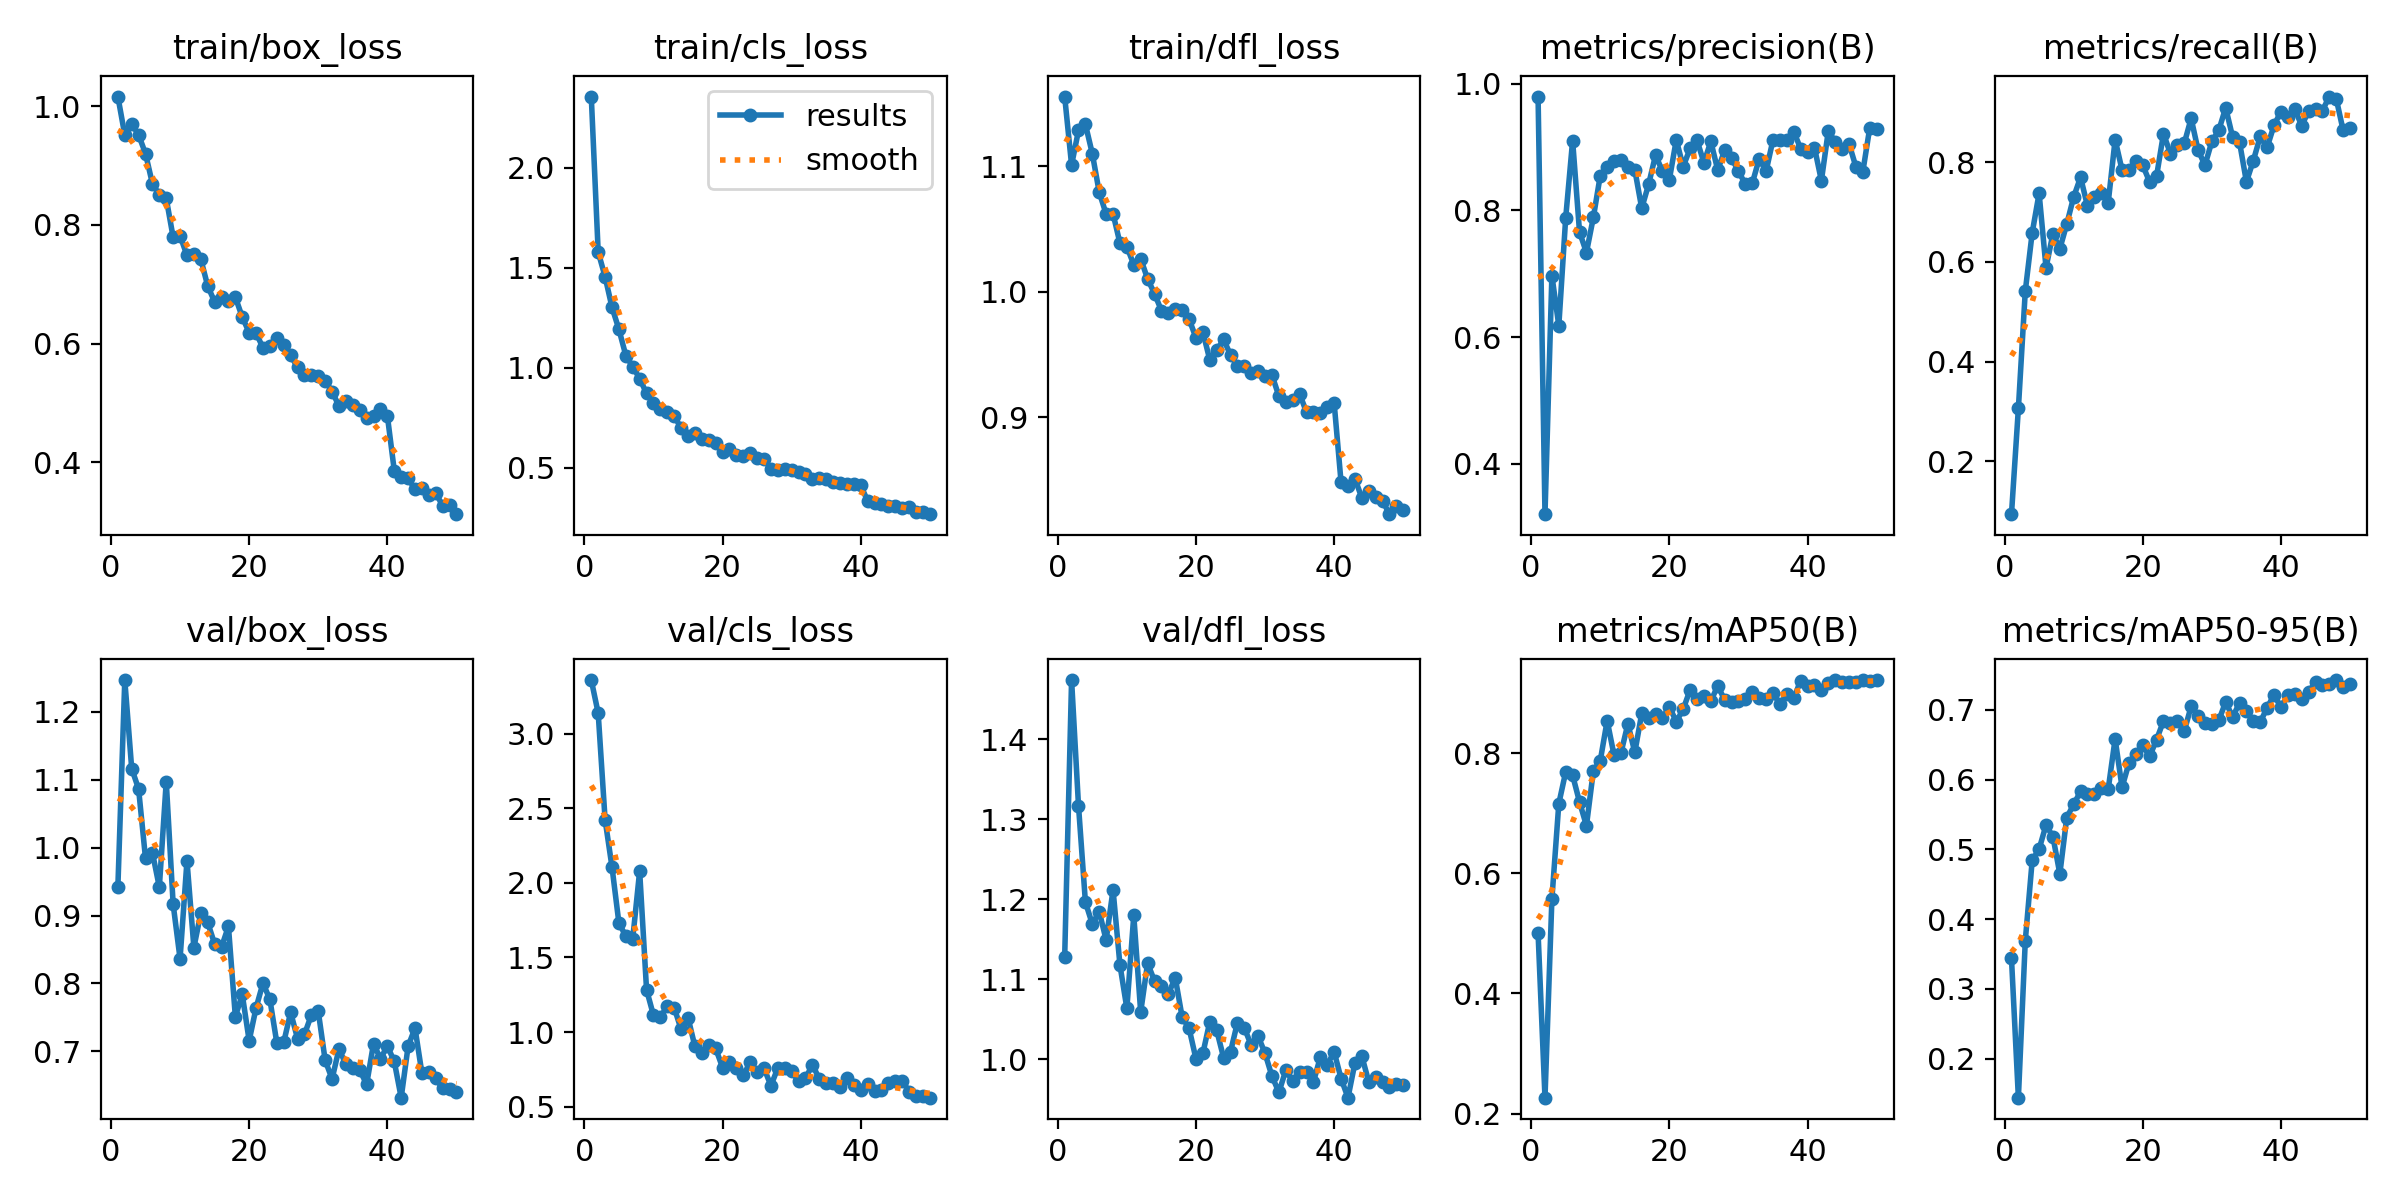

Values plotted in this chart, from the file beside it:
epoch, train/box_loss, train/cls_loss, train/dfl_loss, metrics/precision(B), metrics/recall(B), metrics/mAP50(B), metrics/mAP50-95(B), val/box_loss, val/cls_loss, val/dfl_loss, lr/pg0, lr/pg1, lr/pg2
1, 1.016, 2.356, 1.155, 0.9798, 0.09426, 0.5006, 0.3438, 0.942, 3.359, 1.128, 0.0004672, 0.0004672, 0.0004672
2, 0.9514, 1.578, 1.101, 0.3204, 0.3065, 0.2265, 0.1441, 1.247, 3.137, 1.474, 0.0009248, 0.0009248, 0.0009248
3, 0.9701, 1.455, 1.128, 0.6973, 0.5417, 0.5572, 0.3692, 1.116, 2.423, 1.317, 0.001364, 0.001364, 0.001364
4, 0.9516, 1.302, 1.133, 0.618, 0.6585, 0.716, 0.4842, 1.086, 2.106, 1.196, 0.001344, 0.001344, 0.001344
5, 0.9199, 1.192, 1.11, 0.7886, 0.7376, 0.769, 0.5003, 0.9841, 1.73, 1.169, 0.001316, 0.001316, 0.001316
6, 0.8693, 1.06, 1.079, 0.9103, 0.5883, 0.7632, 0.5349, 0.9925, 1.643, 1.185, 0.001288, 0.001288, 0.001288
7, 0.8506, 1.005, 1.062, 0.7659, 0.6566, 0.7189, 0.5181, 0.9418, 1.626, 1.149, 0.001259, 0.001259, 0.001259
8, 0.8446, 0.9456, 1.062, 0.7336, 0.6263, 0.6794, 0.4648, 1.097, 2.079, 1.212, 0.001231, 0.001231, 0.001231
9, 0.7791, 0.8709, 1.039, 0.789, 0.6758, 0.7706, 0.5456, 0.9165, 1.284, 1.118, 0.001203, 0.001203, 0.001203
10, 0.7817, 0.8239, 1.036, 0.855, 0.7303, 0.7877, 0.5644, 0.8363, 1.112, 1.064, 0.001174, 0.001174, 0.001174
11, 0.7486, 0.7948, 1.022, 0.8691, 0.7697, 0.8543, 0.583, 0.9806, 1.099, 1.18, 0.001146, 0.001146, 0.001146
12, 0.7514, 0.7801, 1.026, 0.8786, 0.7121, 0.7965, 0.579, 0.8529, 1.175, 1.059, 0.001118, 0.001118, 0.001118
13, 0.7425, 0.7592, 1.01, 0.8797, 0.7297, 0.8007, 0.5795, 0.9035, 1.164, 1.12, 0.001089, 0.001089, 0.001089
14, 0.6971, 0.6966, 0.9984, 0.868, 0.7373, 0.8491, 0.5875, 0.8897, 1.018, 1.098, 0.001061, 0.001061, 0.001061
15, 0.6705, 0.6588, 0.9849, 0.8642, 0.7188, 0.8015, 0.5863, 0.8582, 1.096, 1.091, 0.001033, 0.001033, 0.001033
16, 0.6787, 0.6714, 0.9827, 0.8035, 0.8452, 0.8662, 0.6583, 0.8536, 0.9034, 1.082, 0.001005, 0.001005, 0.001005
17, 0.6727, 0.6432, 0.9864, 0.8413, 0.7844, 0.8587, 0.5888, 0.884, 0.8589, 1.102, 0.0009763, 0.0009763, 0.0009763
18, 0.6784, 0.6364, 0.9852, 0.8873, 0.7849, 0.8656, 0.6235, 0.7511, 0.9123, 1.053, 0.000948, 0.000948, 0.000948
19, 0.6448, 0.6237, 0.9782, 0.8619, 0.802, 0.8586, 0.6372, 0.7839, 0.8907, 1.039, 0.0009197, 0.0009197, 0.0009197
20, 0.6186, 0.5767, 0.9633, 0.8487, 0.7938, 0.8777, 0.6489, 0.7158, 0.7615, 1.001, 0.0008914, 0.0008914, 0.0008914
21, 0.6179, 0.5914, 0.9678, 0.9115, 0.7601, 0.8524, 0.6331, 0.7642, 0.7999, 1.008, 0.0008631, 0.0008631, 0.0008631
22, 0.593, 0.5605, 0.9457, 0.8691, 0.7722, 0.8734, 0.6573, 0.8005, 0.7618, 1.047, 0.0008348, 0.0008348, 0.0008348
23, 0.5961, 0.5579, 0.9532, 0.8979, 0.8573, 0.9056, 0.6839, 0.7764, 0.7091, 1.036, 0.0008065, 0.0008065, 0.0008065
24, 0.6095, 0.5724, 0.962, 0.9108, 0.8171, 0.8908, 0.6816, 0.7127, 0.7986, 1.002, 0.0007782, 0.0007782, 0.0007782
25, 0.5985, 0.5473, 0.9496, 0.8755, 0.8337, 0.8949, 0.6844, 0.7132, 0.7332, 1.01, 0.0007499, 0.0007499, 0.0007499
26, 0.5803, 0.5404, 0.9409, 0.9089, 0.8375, 0.8868, 0.6691, 0.7575, 0.7567, 1.046, 0.0007216, 0.0007216, 0.0007216
27, 0.5602, 0.4944, 0.9409, 0.8638, 0.8879, 0.9123, 0.7049, 0.7189, 0.6409, 1.039, 0.0006934, 0.0006934, 0.0006934
28, 0.5481, 0.4877, 0.9349, 0.895, 0.8245, 0.8889, 0.6918, 0.7251, 0.7594, 1.018, 0.0006651, 0.0006651, 0.0006651
29, 0.5472, 0.4945, 0.9365, 0.8829, 0.794, 0.8846, 0.6813, 0.7534, 0.7567, 1.029, 0.0006368, 0.0006368, 0.0006368
30, 0.5461, 0.4856, 0.9328, 0.8619, 0.8416, 0.8874, 0.6796, 0.7589, 0.7397, 1.008, 0.0006085, 0.0006085, 0.0006085
31, 0.5379, 0.4789, 0.9335, 0.8414, 0.8638, 0.8909, 0.6848, 0.6868, 0.6707, 0.979, 0.0005802, 0.0005802, 0.0005802
32, 0.5192, 0.4679, 0.9168, 0.8429, 0.9092, 0.9016, 0.7112, 0.6595, 0.6896, 0.9591, 0.0005519, 0.0005519, 0.0005519
33, 0.4951, 0.4404, 0.9118, 0.8816, 0.8505, 0.8913, 0.6896, 0.7038, 0.7809, 0.9864, 0.0005236, 0.0005236, 0.0005236
34, 0.5027, 0.4458, 0.9139, 0.862, 0.8404, 0.8905, 0.7096, 0.6807, 0.6865, 0.9729, 0.0004953, 0.0004953, 0.0004953
35, 0.4966, 0.4431, 0.9186, 0.9118, 0.7606, 0.9005, 0.6984, 0.676, 0.6601, 0.9839, 0.000467, 0.000467, 0.000467
36, 0.4887, 0.428, 0.9039, 0.9114, 0.8031, 0.8815, 0.6838, 0.6725, 0.6618, 0.9843, 0.0004387, 0.0004387, 0.0004387
37, 0.4748, 0.4211, 0.9041, 0.9116, 0.8515, 0.8979, 0.6823, 0.6516, 0.6339, 0.9718, 0.0004104, 0.0004104, 0.0004104
38, 0.4787, 0.4199, 0.9034, 0.9245, 0.8299, 0.8915, 0.7029, 0.7116, 0.6888, 1.003, 0.0003821, 0.0003821, 0.0003821
39, 0.49, 0.4199, 0.9079, 0.8975, 0.8741, 0.921, 0.7215, 0.6891, 0.6431, 0.9936, 0.0003538, 0.0003538, 0.0003538
40, 0.4786, 0.4108, 0.9112, 0.8928, 0.9016, 0.9124, 0.7034, 0.7079, 0.6104, 1.009, 0.0003255, 0.0003255, 0.0003255
41, 0.3862, 0.3324, 0.848, 0.8992, 0.8911, 0.9143, 0.7216, 0.6852, 0.6485, 0.9761, 0.0002972, 0.0002972, 0.0002972
42, 0.376, 0.3216, 0.8451, 0.847, 0.9061, 0.9051, 0.7229, 0.6319, 0.6046, 0.9523, 0.0002689, 0.0002689, 0.0002689
43, 0.3734, 0.3166, 0.8511, 0.9256, 0.8733, 0.9168, 0.7158, 0.7075, 0.6109, 0.9954, 0.0002406, 0.0002406, 0.0002406
44, 0.3545, 0.3081, 0.8358, 0.9084, 0.9024, 0.9216, 0.7254, 0.7343, 0.6615, 1.004, 0.0002124, 0.0002124, 0.0002124
45, 0.3575, 0.3084, 0.8411, 0.8969, 0.9059, 0.9185, 0.7399, 0.6678, 0.6727, 0.9722, 0.0001841, 0.0001841, 0.0001841
46, 0.3457, 0.2992, 0.8366, 0.9052, 0.9035, 0.9184, 0.735, 0.6691, 0.6722, 0.9777, 0.0001558, 0.0001558, 0.0001558
47, 0.3486, 0.3009, 0.8334, 0.8688, 0.9316, 0.9193, 0.7371, 0.6602, 0.6014, 0.9715, 0.0001275, 0.0001275, 0.0001275
48, 0.3271, 0.2787, 0.8228, 0.8614, 0.9273, 0.9219, 0.7426, 0.6455, 0.568, 0.9656, 9.9173e-05, 9.9173e-05, 9.9173e-05
49, 0.3277, 0.2779, 0.8297, 0.9305, 0.8636, 0.9198, 0.7328, 0.6447, 0.5742, 0.9692, 7.0878e-05, 7.0878e-05, 7.0878e-05
50, 0.313, 0.2668, 0.8259, 0.9284, 0.8694, 0.9217, 0.7363, 0.6397, 0.5601, 0.9687, 4.2584e-05, 4.2584e-05, 4.2584e-05
